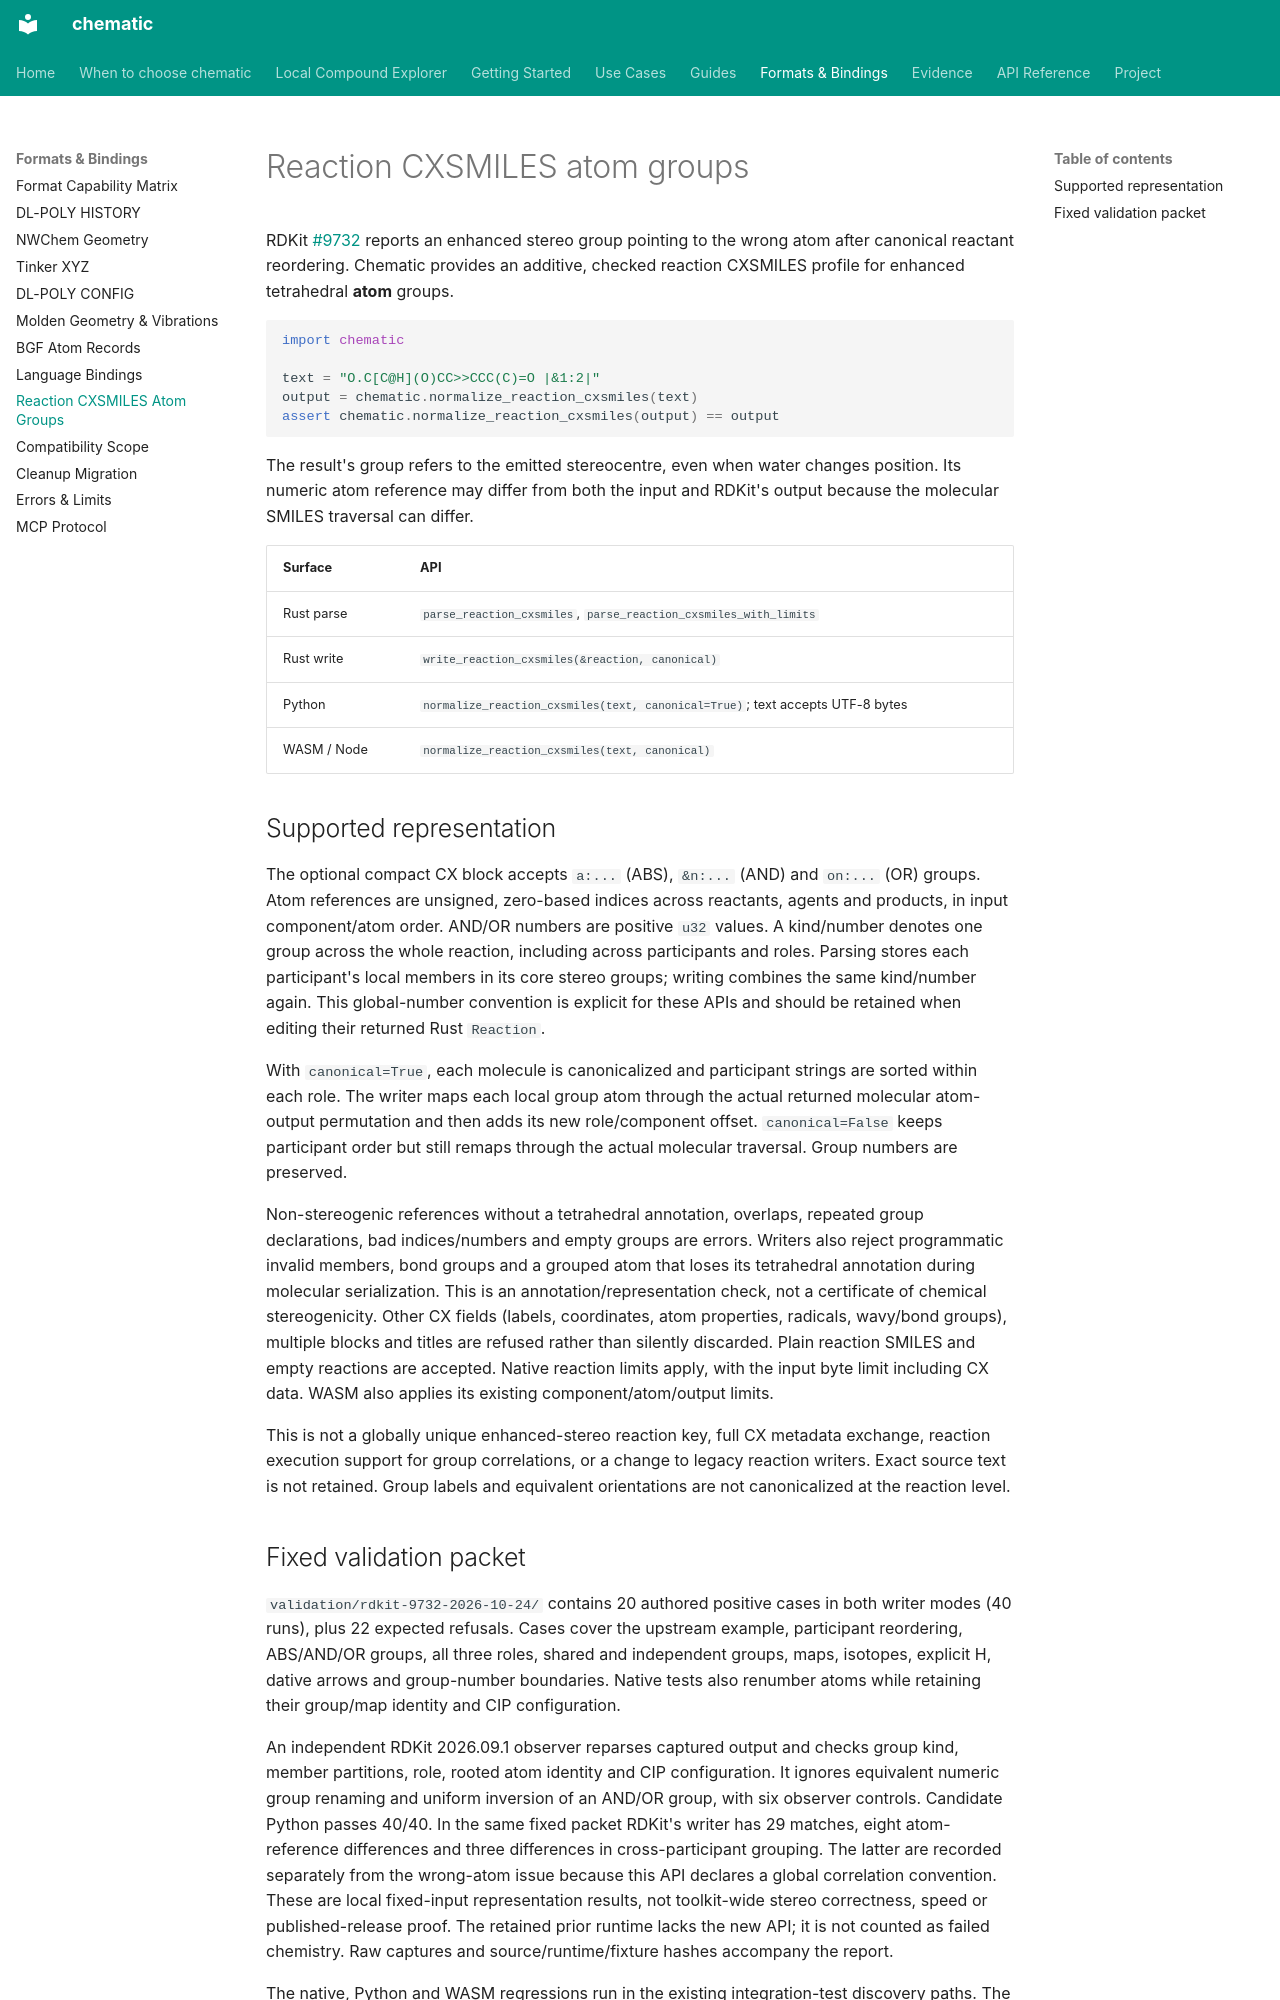

repository: kent-tokyo/chematic · page: reference/reaction-cxsmiles/index.html · generator: mkdocs

# Reaction CXSMILES atom groups

RDKit [#9732](https://github.com/rdkit/rdkit/issues/9732) reports an enhanced
stereo group pointing to the wrong atom after canonical reactant reordering.
Chematic provides an additive, checked reaction CXSMILES profile for enhanced
tetrahedral **atom** groups.

```python
import chematic

text = "O.C[C@H](O)CC>>CCC(C)=O |&1:2|"
output = chematic.normalize_reaction_cxsmiles(text)
assert chematic.normalize_reaction_cxsmiles(output) == output
```

The result's group refers to the emitted stereocentre, even when water changes
position. Its numeric atom reference may differ from both the input and RDKit's
output because the molecular SMILES traversal can differ.

| Surface | API |
|---|---|
| Rust parse | `parse_reaction_cxsmiles`, `parse_reaction_cxsmiles_with_limits` |
| Rust write | `write_reaction_cxsmiles(&reaction, canonical)` |
| Python | `normalize_reaction_cxsmiles(text, canonical=True)`; text accepts UTF-8 bytes |
| WASM / Node | `normalize_reaction_cxsmiles(text, canonical)` |

## Supported representation

The optional compact CX block accepts `a:...` (ABS), `&n:...` (AND) and
`on:...` (OR) groups. Atom references are unsigned, zero-based indices across
reactants, agents and products, in input component/atom order. AND/OR numbers
are positive `u32` values. A kind/number denotes one group across the whole
reaction, including across participants and roles. Parsing stores each
participant's local members in its core stereo groups; writing combines the
same kind/number again. This global-number convention is explicit for these
APIs and should be retained when editing their returned Rust `Reaction`.

With `canonical=True`, each molecule is canonicalized and participant strings
are sorted within each role. The writer maps each local group atom through
the actual returned molecular atom-output permutation and then adds its new
role/component offset. `canonical=False` keeps participant order but still
remaps through the actual molecular traversal. Group numbers are preserved.

Non-stereogenic references without a tetrahedral annotation, overlaps, repeated
group declarations, bad indices/numbers and empty groups are errors. Writers
also reject programmatic invalid members, bond groups and a grouped atom that
loses its tetrahedral annotation during molecular serialization. This is an
annotation/representation check, not a certificate of chemical stereogenicity.
Other CX fields (labels, coordinates, atom properties, radicals, wavy/bond
groups), multiple blocks and titles are refused rather than silently discarded.
Plain reaction SMILES and empty reactions are accepted. Native reaction limits
apply, with the input byte limit including CX data. WASM also applies its
existing component/atom/output limits.

This is not a globally unique enhanced-stereo reaction key, full CX metadata
exchange, reaction execution support for group correlations, or a change to
legacy reaction writers. Exact source text is not retained. Group labels and
equivalent orientations are not canonicalized at the reaction level.
